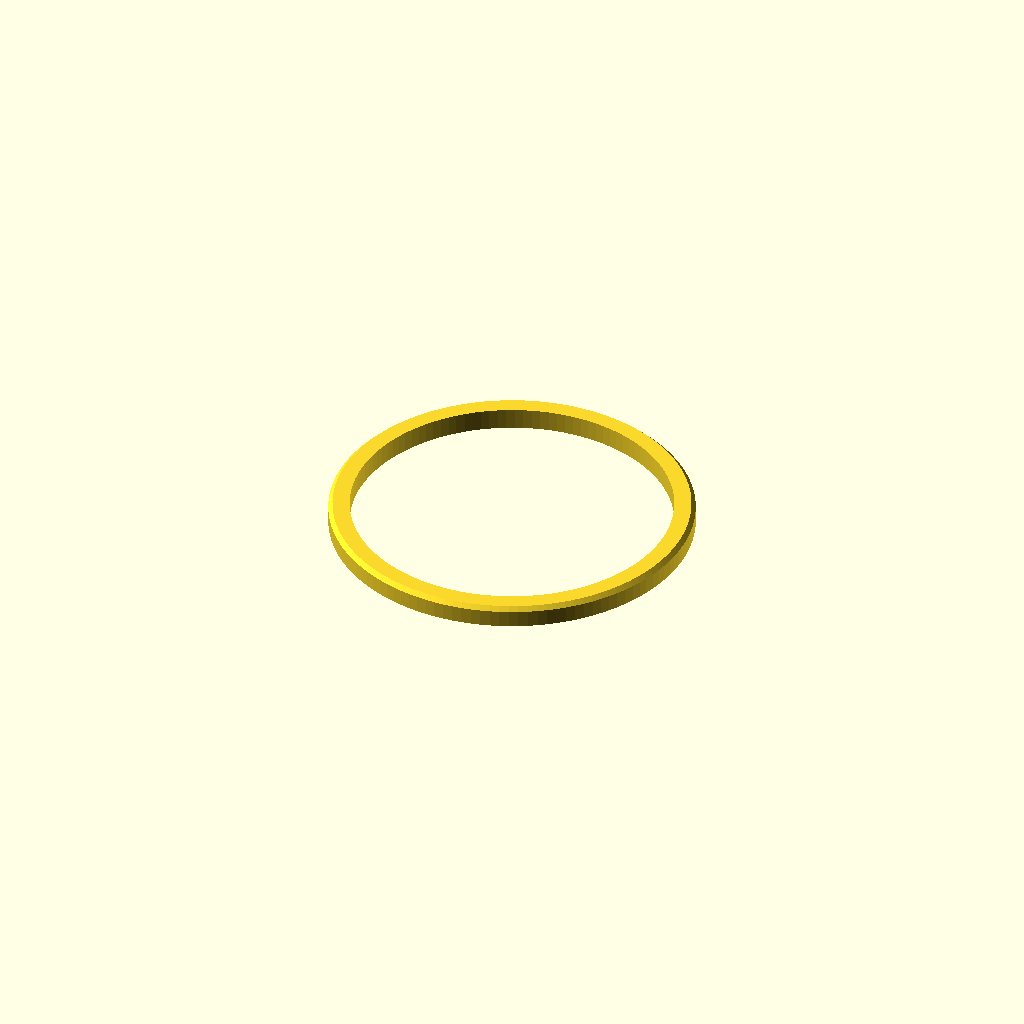
Cell 1: rendered with the file's own defaults.
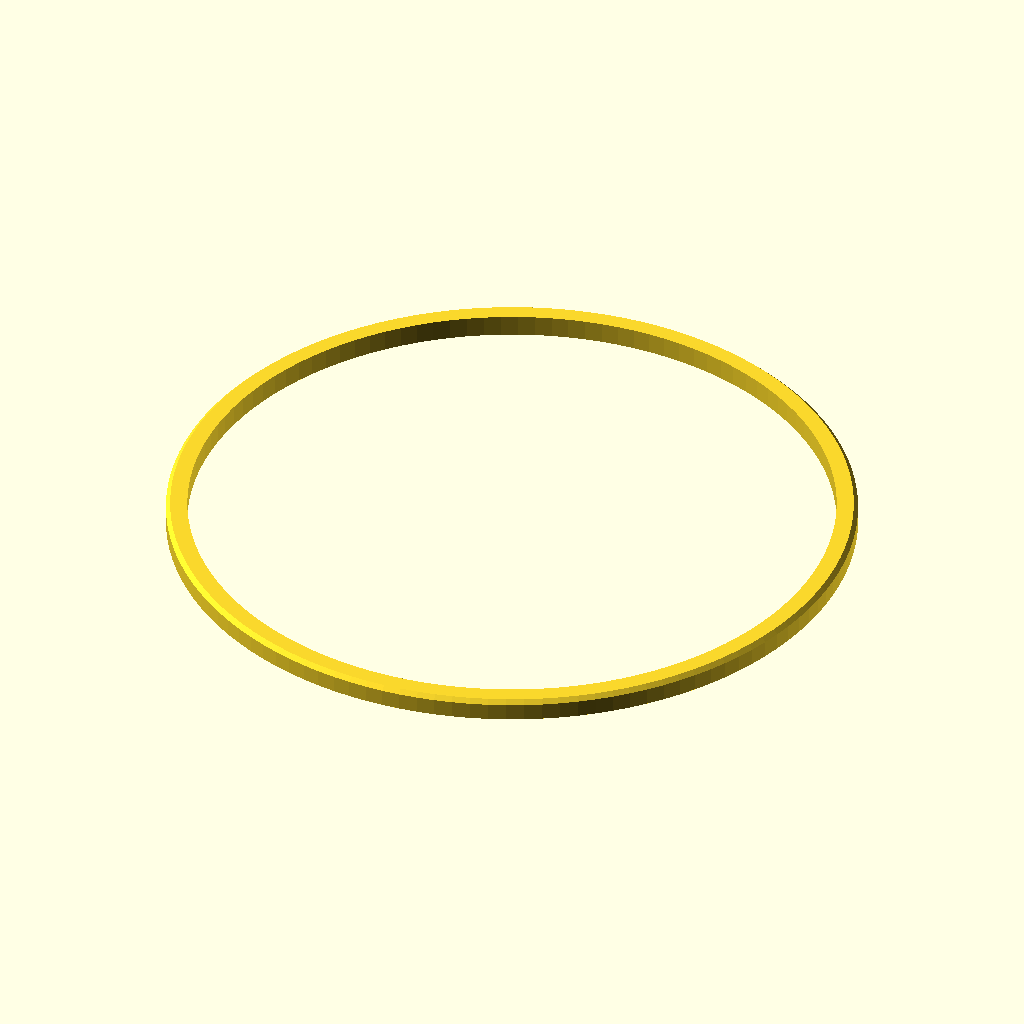
Cell 2: the same model with inner_d = 121.
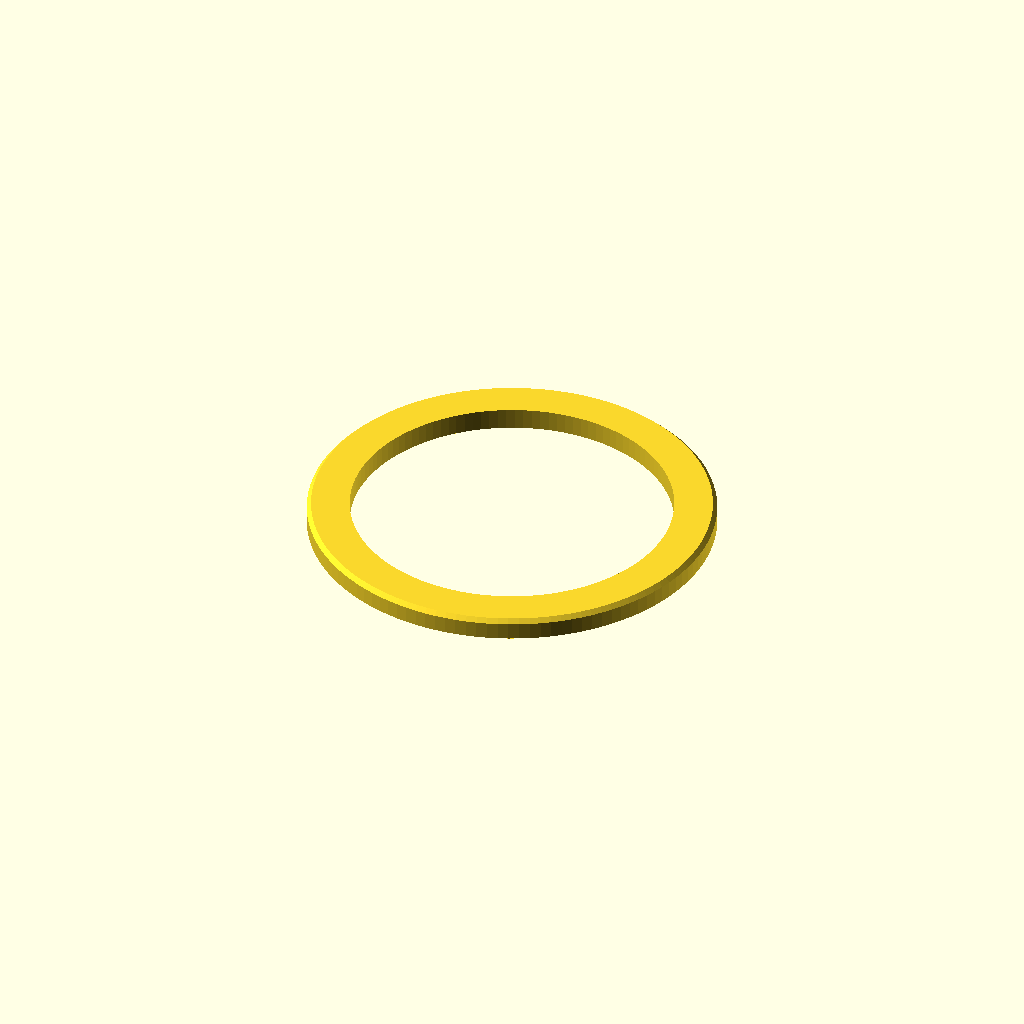
Cell 3 — ring_w set to 8, the other parameters unchanged.
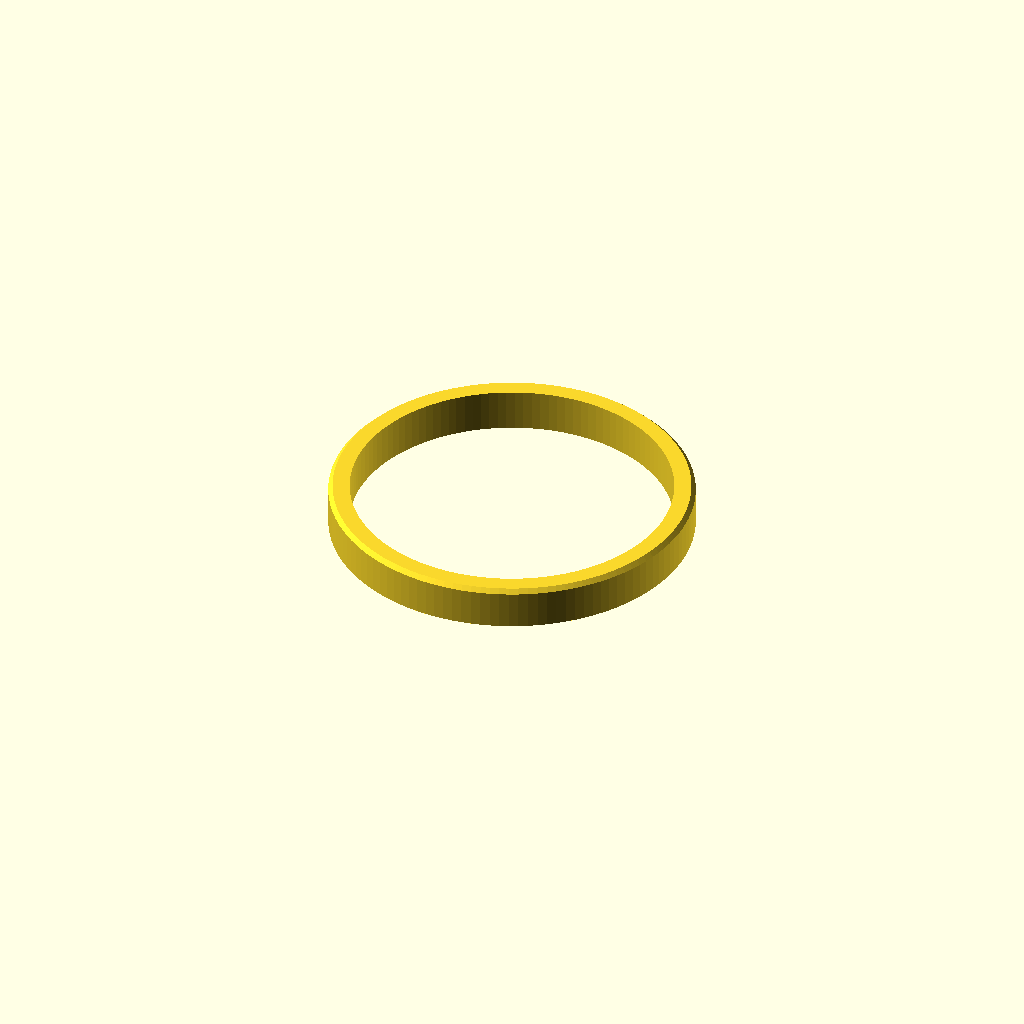
Cell 4 — height set to 8, the other parameters unchanged.
All cells are drawn from one camera (rotation 55°, 0°, 25°, orthographic, colour scheme Cornfield), so only the parameter changes between them.
The OpenSCAD source (小米智能猫眼夜光环/ring.scad):
// 小米智能猫眼夜光环
// 内径 60.5mm，环宽 4mm，高 4mm
// 顶面外侧倒角，内侧不倒角，底面不倒角

inner_d = 60.5;        // 内径 (mm)
ring_w  = 4;           // 环宽 (mm)
height  = 4;           // 高度 (mm)
chamfer = 0.8;         // 外侧倒角尺寸 (mm)

inner_r = inner_d / 2; // 内半径
outer_r = inner_r + ring_w; // 外半径

$fn = 120; // 圆滑度

rotate_extrude()
    polygon(points = [
        [inner_r, 0],                // 底部内侧
        [outer_r, 0],                // 底部外侧
        [outer_r, height - chamfer], // 外侧倒角起点
        [outer_r - chamfer, height], // 外侧倒角终点
        [inner_r, height],           // 顶部内侧
    ]);
Customizer parameters (derived from the source; name, type, default, range or options):
inner_d: number, default 60.5
ring_w: number, default 4
height: number, default 4
chamfer: number, default 0.8
